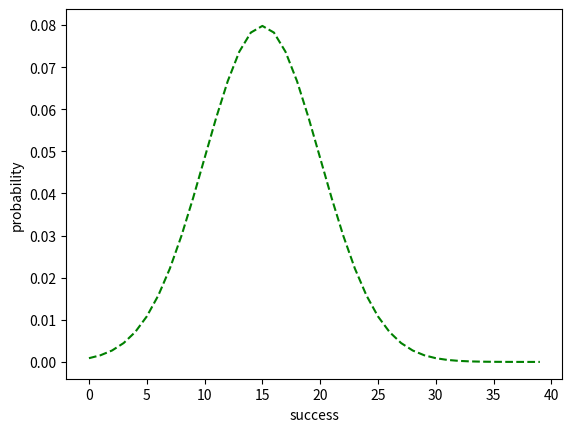
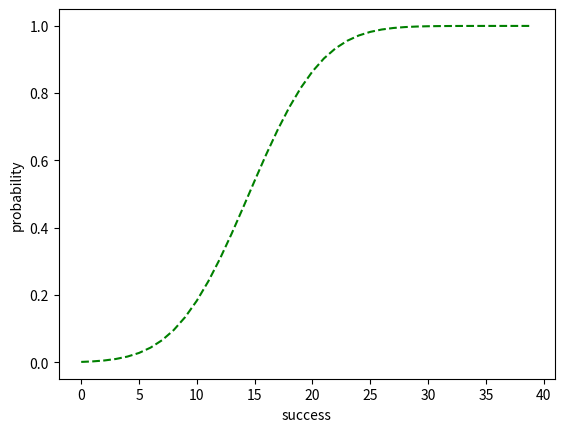

The matplotlib source for these figures, in order:
#!/usr/bin/env python3
# -*- coding: utf-8 -*-
"""
Created on Fri May 29 21:43:02 2020

@author: huangxiaoyi
"""

import scipy.stats as st
import matplotlib.pyplot as plt

val = st.norm(15,5).pdf(range(40))#very useful lib to calculate density
fig, ax = plt.subplots()
ax.plot(val,'g--')

plt.xlabel('success')
plt.ylabel('probability')

cdf = val.cumsum()##compute culmulated probability density

fig2, bx = plt.subplots()
bx.plot(cdf,'g--')
plt.xlabel('success')
plt.ylabel('probability')